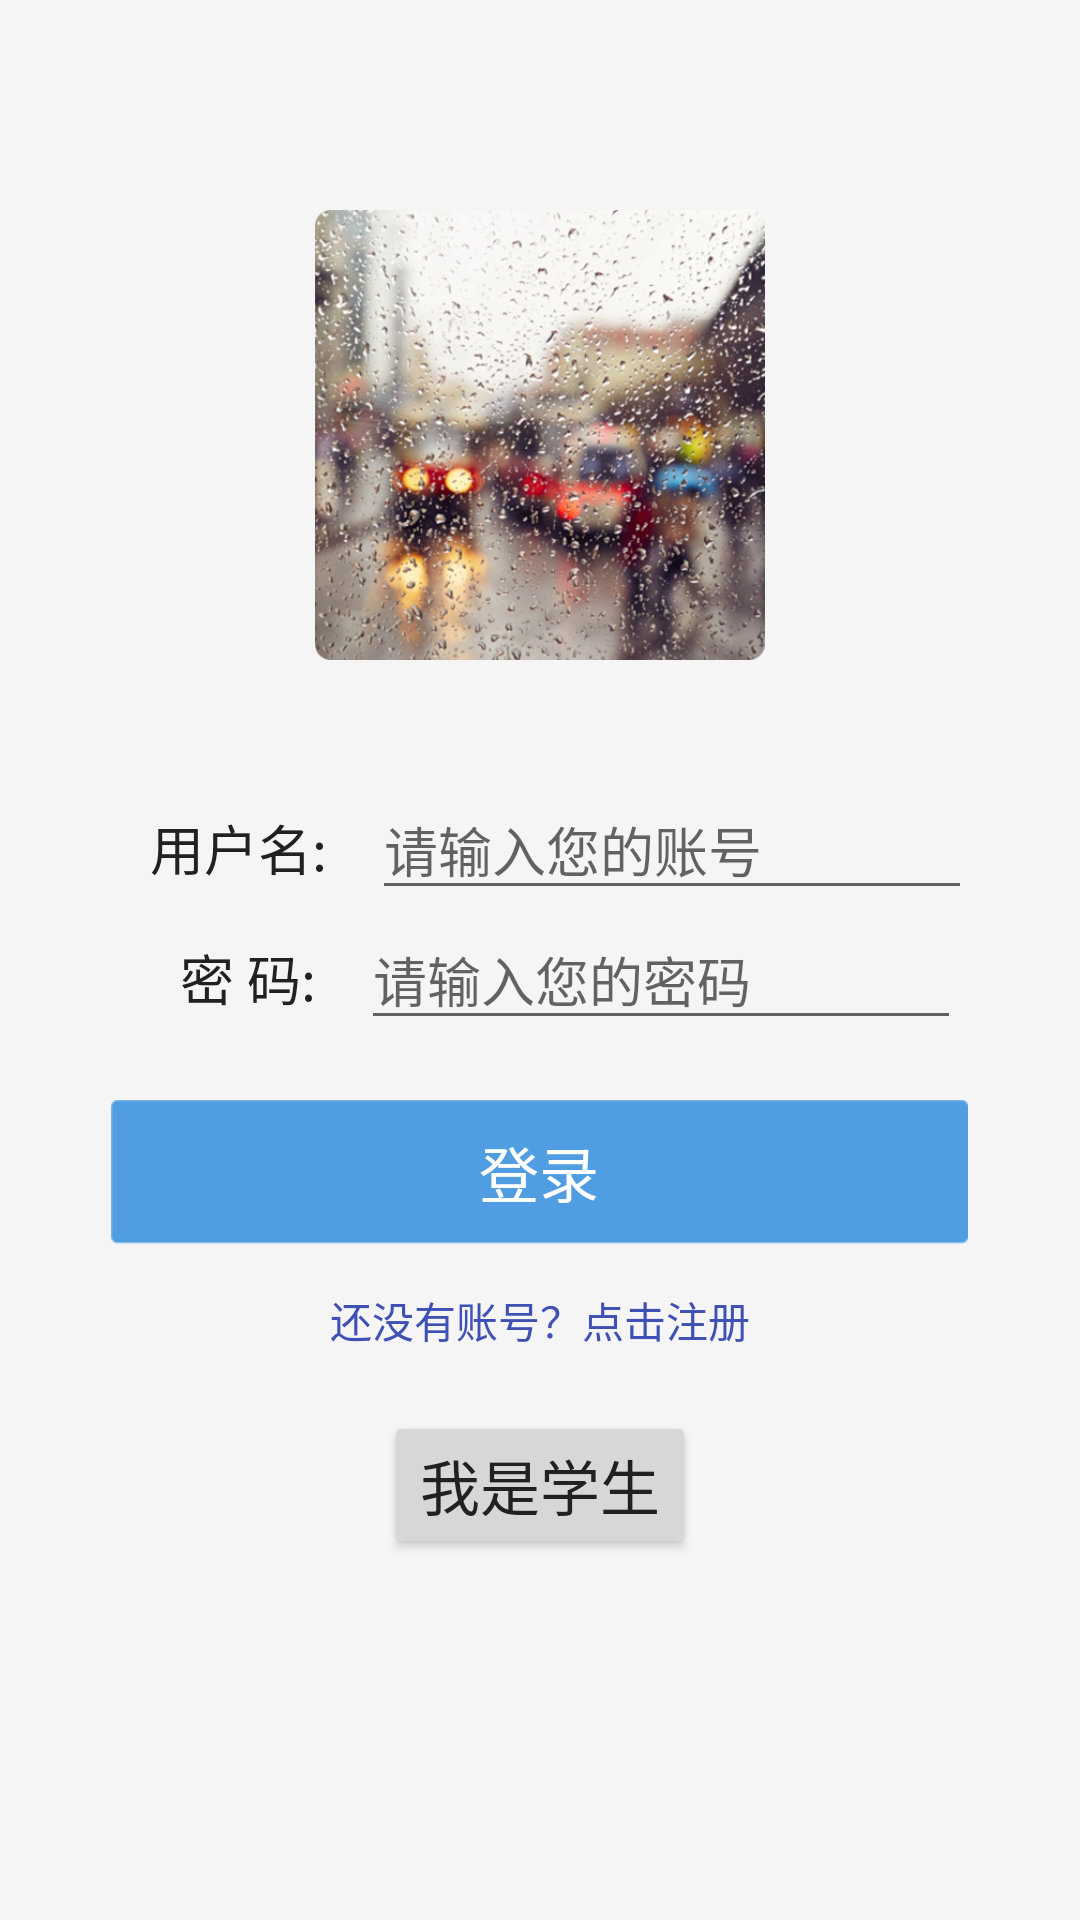

Reconstruct the res/layout file that produces this screen, plus the resources it refers to.
<!-- AndroidManifest.xml: application theme AppTheme -->
<!-- res/layout/activity_login.xml -->
<?xml version="1.0" encoding="utf-8"?>
<LinearLayout xmlns:android="http://schemas.android.com/apk/res/android"
    xmlns:tools="http://schemas.android.com/tools"
    android:layout_width="match_parent"
    android:layout_height="match_parent"
    android:focusable="true"
    android:focusableInTouchMode="true"
    android:orientation="vertical"
    tools:context="com.xiao.rtclassteacher.activity.LoginActivity">

    <ImageView
        android:layout_width="150dp"
        android:layout_height="150dp"
        android:layout_gravity="center_horizontal"
        android:layout_marginTop="70dp"
        android:background="@mipmap/logo" />

    <LinearLayout
        android:layout_width="match_parent"
        android:layout_height="wrap_content"
        android:layout_marginTop="40dp"
        android:orientation="horizontal">

        <TextView
            android:layout_width="wrap_content"
            android:layout_height="wrap_content"
            android:layout_marginLeft="50dp"
            android:text="@string/user_name"
            android:textColor="@color/text_black"
            android:textSize="18sp" />

        <EditText
            android:id="@+id/et_account"
            android:layout_width="200dp"
            android:layout_height="wrap_content"
            android:layout_marginLeft="15dp"
            android:hint="请输入您的账号"
            android:textSize="@dimen/text_noraml" />
    </LinearLayout>

    <LinearLayout
        android:layout_width="match_parent"
        android:layout_height="wrap_content"
        android:orientation="horizontal">

        <TextView
            android:layout_width="wrap_content"
            android:layout_height="wrap_content"
            android:layout_marginLeft="60dp"
            android:text="@string/password"
            android:textColor="@color/text_black"
            android:textSize="18sp" />

        <EditText
            android:id="@+id/et_password"
            android:layout_width="200dp"
            android:layout_height="wrap_content"
            android:layout_marginLeft="15dp"
            android:hint="请输入您的密码"
            android:textSize="@dimen/text_noraml" />
    </LinearLayout>

    <Button
        android:id="@+id/btn_login"
        android:layout_width="wrap_content"
        android:layout_height="wrap_content"
        android:layout_gravity="center_horizontal"
        android:layout_marginTop="20dp"
        android:background="@mipmap/btn"
        android:text="@string/login"
        android:textColor="@color/text_white"
        android:textSize="20sp" />

    <TextView
        android:id="@+id/tv_for_register"
        android:layout_width="wrap_content"
        android:layout_height="wrap_content"
        android:layout_gravity="center_horizontal"
        android:layout_marginTop="15dp"
        android:text="还没有账号？点击注册"
        android:textColor="?attr/colorPrimary" />
    <Button
        android:id="@+id/btn_stu"
        android:layout_width="wrap_content"
        android:layout_height="wrap_content"
        android:layout_gravity="center_horizontal"
        android:layout_marginTop="20dp"
        android:text="我是学生"
        android:textColor="@color/text_black"
        android:textSize="20sp" />
</LinearLayout>
<!-- resources referenced by this layout -->
<resources>
  <color name="text_black">#212121</color>
  <color name="text_white">#ffffff</color>
  <dimen name="text_noraml">18sp</dimen>
  <!-- mipmap btn: png bitmap (mipmap-xhdpi, 1597 bytes) -->
  <!-- mipmap logo: png bitmap (mipmap-xxhdpi, 357922 bytes) -->
  <string name="login">登录</string>
  <string name="password">密 码:</string>
  <string name="user_name">用户名:</string>
  <style name="AppTheme" parent="Theme.AppTheme.Light">
          
          <item name="colorPrimary">@color/colorPrimary</item>
          <item name="colorPrimaryDark">@color/colorPrimaryDark</item>
      </style>
  <style name="Theme.AppTheme.Light" parent="Theme.AppCompat.Light.NoActionBar">
          <item name="colorPrimary">@color/primary</item>
          <item name="colorPrimaryDark">@color/primary_dark</item>
          <item name="colorAccent">@color/primary</item>
          <item name="android:windowBackground">@color/window_background</item>
          <item name="accentColor">@color/accent</item>
          <item name="iconColor">@android:color/black</item>
          <item name="windowBackground">@color/window_background</item>
          <item name="fabCircleColor">@color/fabCircleColor_light</item>
      </style>
  <color name="colorPrimary">#3F51B5</color>
  <color name="colorPrimaryDark">#303F9F</color>
  <color name="primary">#03A9F4</color>
  <color name="primary_dark">#0288D1</color>
  <color name="window_background">#FFF5F5F5</color>
  <color name="accent">#FF4081</color>
  <color name="fabCircleColor_light">#f50057</color>
</resources>
